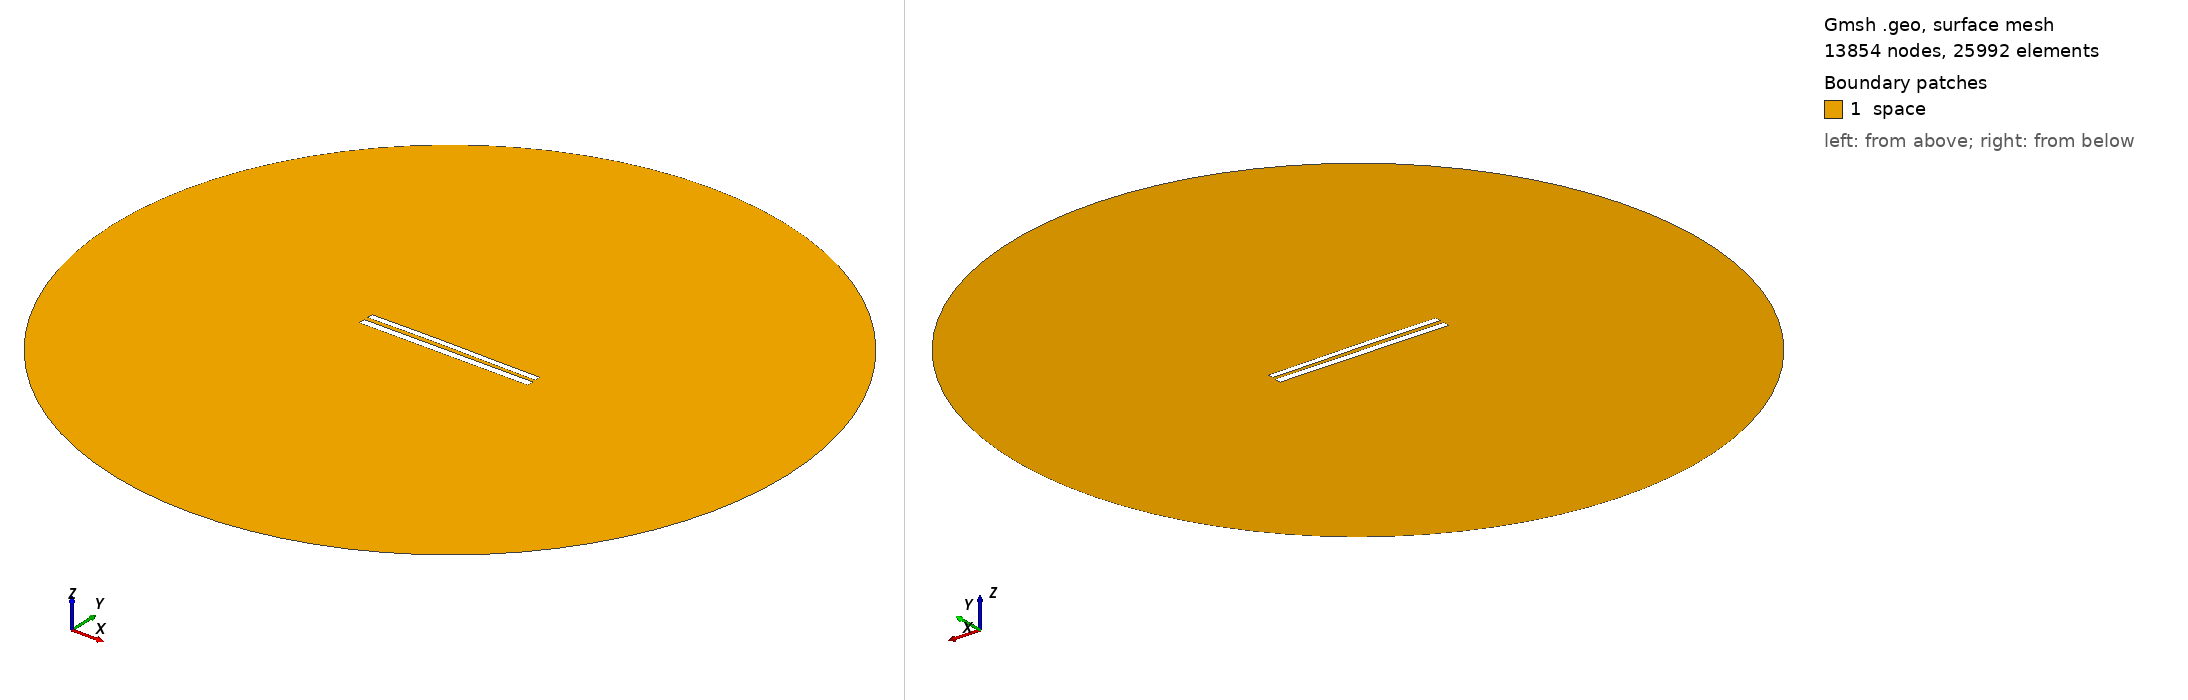

Gmsh geometry script, surface-meshed: 13854 nodes, 25992 surface elements. Boundary patches (legend numbers): 1 space. Left view from above one corner, right view from below the opposite corner. Legend entries are the model's physical surfaces. The drawing asked Gmsh for element sizes between 1% and 20% of the model's largest extent; the script's own settings can give other sizes.

=== 8868.geo (drawn) ===
//---------------------------------------
// Geometry kernel
//---------------------------------------

SetFactory("OpenCASCADE");



//---------------------------------------
// Parameters of the geometry
//---------------------------------------

// Overetch of the upper plate
overetch = 0.25;

// Distance between the plates
distance = 2.5;

// Discretization over the x axis (for the deformation)
nx = 50; 

// Length of the plate
L = 100 - overetch; 

// Number of modes
n = 4; 

// 1st mode coefficient
coeff(1) = -0.15;
beta(1) = 0.596864 * 3.1415926535 / L;

// 2nd mode coefficient
coeff(2) = 0.15;
beta(2) = 1.49418 * 3.1415926535 / L;

// 3rd mode coefficient
coeff(3) = 0.07499999999999998;
beta(3) = 2.50025 * 3.1415926535 / L;

// 4th mode coefficient
coeff(4) = 0.0;
beta(4) = 3.49999 * 3.1415926535 / L;



//---------------------------------------
// Upper plate (deformed rectangle)
//---------------------------------------

// Coordiantes of the upper plate
xmin = -50;
xmax = 50 - overetch;

// Height of the upper plate
yheight = 4 - 2 * overetch;

// Indexes of the points
UpperID[] = {};
LowerID[] = {};
LeftID[] = {};
RightID[] = {};

// Point index
p = 1;

// Horizontal edges
For i In {1:nx}
    x = xmin + (i-1)*(xmax - xmin)/(nx-1);

    y_bottom = distance / 2 + overetch;
    For j In {1:n}
        C = (Cosh(beta(j)*L) + Cos(beta(j)*L)) / (Sinh(beta(j)*L) + Sin(beta(j)*L));
        y_bottom  = y_bottom + coeff(j) * (Cosh(beta(j)*(x+50)) - Cos(beta(j)*(x+50)) - C * (Sinh(beta(j)*(x+50)) - Sin(beta(j)*(x+50))));
    EndFor

    y_top = y_bottom + yheight;

    Point(p) = {x, y_top, 0, 1.0};
    UpperID[i] = p;
    p = p + 1;

    Point(p) = {x, y_bottom, 0, 1.0};
    LowerID[i] = p;
    p = p + 1;
EndFor

// Create point lists
UpperPts[] = {}; LowerPts[] = {};
For i In {1:nx}
  UpperPts[] += {UpperID[i]};
  LowerPts[] += {LowerID[i]};
EndFor

// Build splines
Spline(1) = {UpperPts[]};
Spline(2) = {LowerPts[]};
Line(3) = {LowerPts[nx-1], UpperPts[nx-1]};
Line(4) = {LowerPts[0], UpperPts[0]};

// Build the plane surface
Curve Loop(1) = {2, 3, -1, -4};
Plane Surface(1) = {1};



//---------------------------------------
// Lower plate (rectangle)
//---------------------------------------

// Vertices
Point(1001) = {-50, -1, 0, 1.0};
Point(1002) = { 50, -1, 0, 1.0};
Point(1003) = { 50,  -5, 0, 1.0};
Point(1004) = {-50,  -5, 0, 1.0};

// Edges
Line(5) = {1001, 1002};
Line(6) = {1002, 1003};
Line(7) = {1003, 1004};
Line(8) = {1004, 1001};

// Plane surface
Line Loop(2) = {5, 6, 7, 8};
Plane Surface(2) = {2}; 



//---------------------------------------
// Outer (fictious) boundary
//---------------------------------------

// Points
Point(1005) = {0, 0, 0};       // Center
Point(1006) = {200, 0, 0};     // Start point
Point(1007) = {0, 200, 0};     // 90 degrees
Point(1008) = {-200, 0, 0};    // 180 degrees
Point(1009) = {0, -200, 0};    // 270 degrees

// Circle arcs (each needs start, center, end)
Circle(9) = {1006, 1005, 1007};
Circle(10) = {1007, 1005, 1008};
Circle(11) = {1008, 1005, 1009};
Circle(12) = {1009, 1005, 1006};

// Plane surface for the entire domain
Curve Loop(3) = {9, 10, 11, 12};
Surface(3) = {3};

// Subtract the plates from the whole domain to obtain the actual domain where we want to solve the equations
BooleanDifference{ Surface{3}; Delete; }{ Surface{1}; Surface{2}; Delete; }




//---------------------------------------
// Transfinite Lines/Curves
//---------------------------------------

// Set the number of points on the boundaries
r = 7;

// Plates
Transfinite Curve {1, 2} = 50*r Using Progression 1;
Transfinite Curve {3, 4} = 2*r Using Progression 1;
Transfinite Line {5, 7} = 50*r Using Progression 1;
Transfinite Line {6, 8} = 2*r Using Progression 1;

// Outer boundary
Transfinite Line {9, 10, 11, 12} = 20 Using Progression 1;



//---------------------------------------
// Physical groups
//---------------------------------------                

// Physical curves (boundaries)
Physical Line("force_segment", 10) = {2};
Physical Line("upper_plate", 11) = {1, 3, 4};
Physical Line("lower_plate", 12) = {5, 6, 7, 8};
Physical Line("boundary", 20) = {9, 10, 11, 12};

// Physical Surfaces
Physical Surface("space", 30) = {3};



//---------------------------------------
// 6. Generate the Mesh
//---------------------------------------

// 2D mesh generation
Mesh 2;
